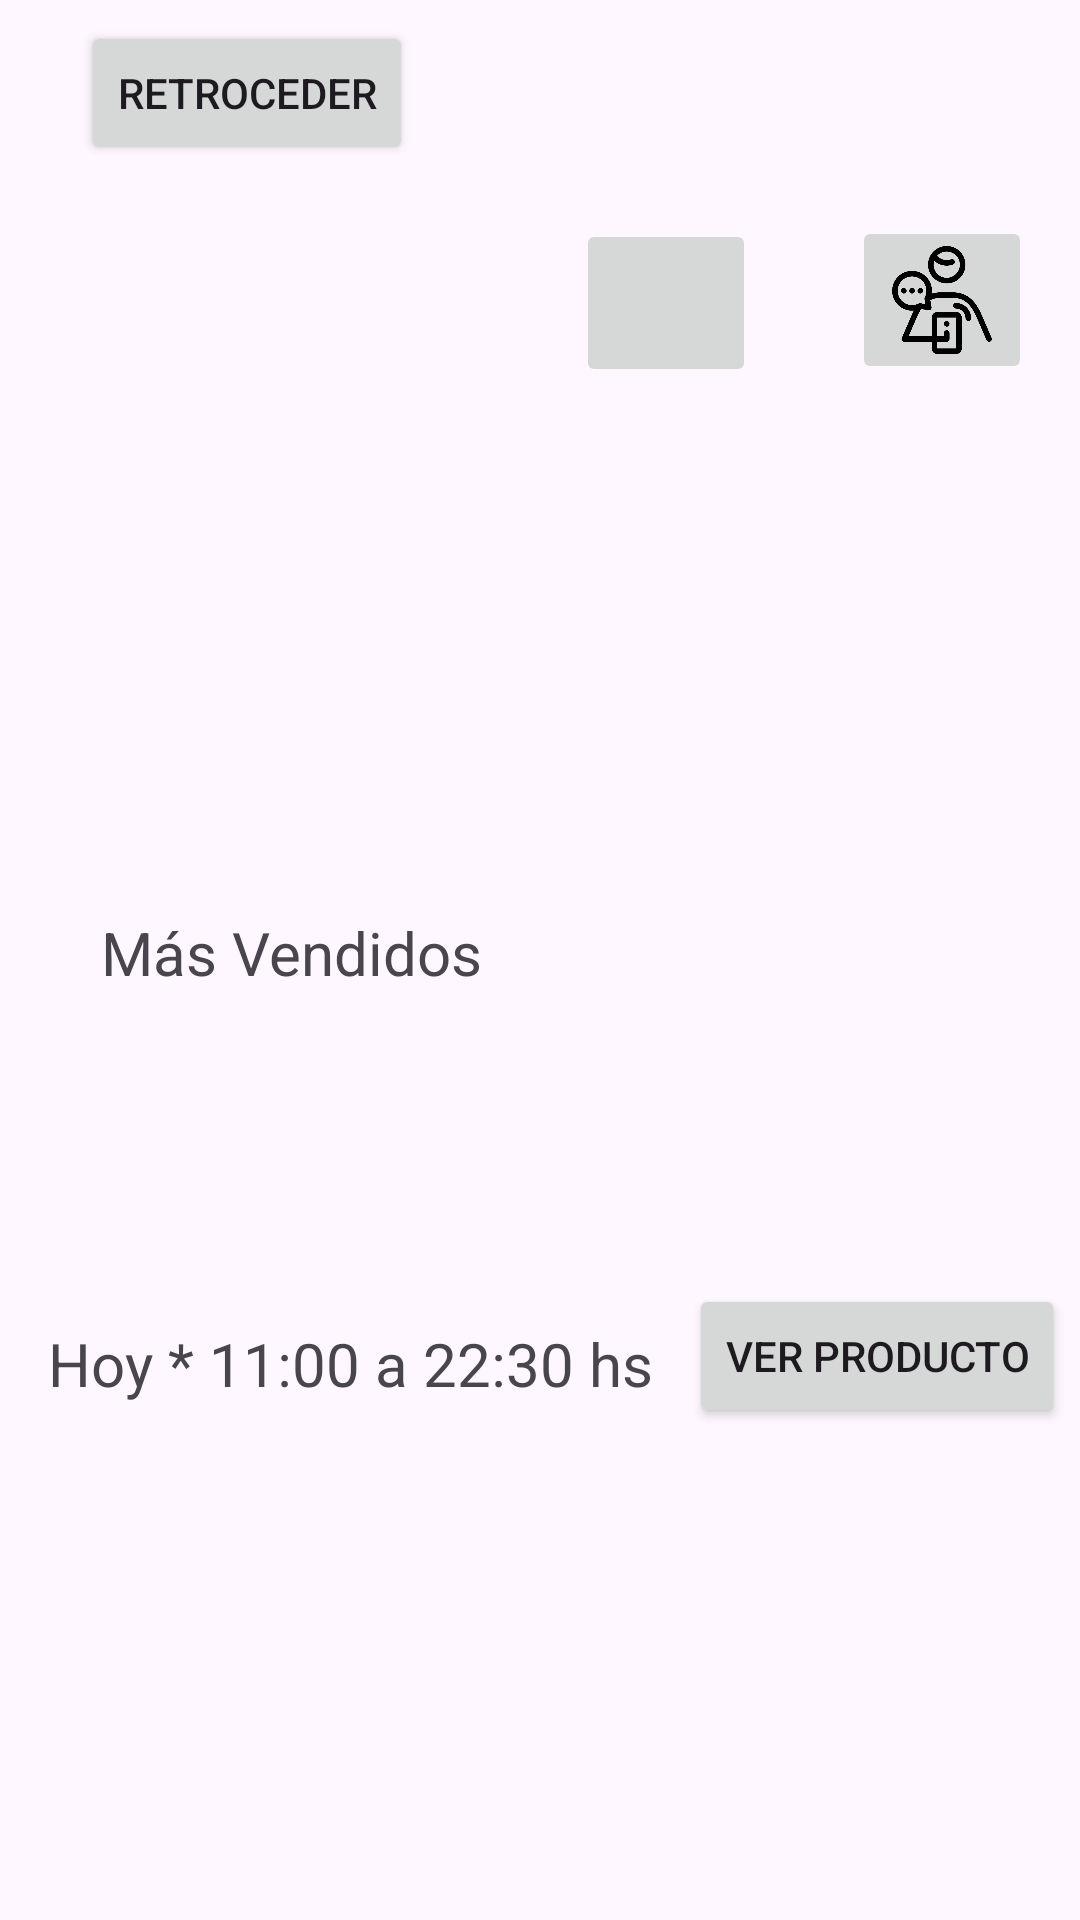

Here is an Android app screen rendered from its layout file. Give the layout XML and the strings, colors and styles it references.
<!-- AndroidManifest.xml: application theme Theme.Capsulas -->
<!-- res/layout/activity_vista.xml -->
<?xml version="1.0" encoding="utf-8"?>
<androidx.constraintlayout.widget.ConstraintLayout xmlns:android="http://schemas.android.com/apk/res/android"
    xmlns:app="http://schemas.android.com/apk/res-auto"
    xmlns:tools="http://schemas.android.com/tools"
    android:layout_width="match_parent"
    android:layout_height="match_parent">

    <Button
        android:id="@+id/botonRetrocederDetalles"
        android:layout_width="wrap_content"
        android:layout_height="wrap_content"
        android:layout_marginStart="27dp"
        android:layout_marginTop="7dp"
        android:text="Retroceder"
        app:layout_constraintStart_toStartOf="parent"
        app:layout_constraintTop_toTopOf="parent" />

    <ImageView
        android:id="@+id/imagenEmpresa"
        android:layout_width="0dp"
        android:layout_height="0dp"

        android:layout_marginStart="18dp"
        android:layout_marginTop="14dp"
        android:layout_marginEnd="17dp"
        android:layout_marginBottom="17dp"
        android:scaleType="centerInside"
        app:layout_constraintBottom_toBottomOf="@+id/nombreEmpresa"
        app:layout_constraintEnd_toStartOf="@+id/nombreEmpresa"
        app:layout_constraintStart_toStartOf="@+id/imagenProducto"
        app:layout_constraintTop_toTopOf="@+id/btnInformacion" />

    <TextView
        android:id="@+id/nombreEmpresa"
        android:layout_width="143dp"
        android:layout_height="117dp"
        android:layout_marginTop="56dp"
        android:layout_marginEnd="56dp"
        android:layout_marginBottom="58dp"
        app:layout_constraintBottom_toTopOf="@+id/textView13"
        app:layout_constraintEnd_toEndOf="parent"
        app:layout_constraintTop_toTopOf="@+id/btnInformacion" />

    <TextView
        android:id="@+id/productos"
        android:layout_width="156dp"
        android:layout_height="117dp"
        android:layout_marginStart="44dp"
        android:layout_marginBottom="12dp"
        app:layout_constraintBottom_toTopOf="@+id/textView32"
        app:layout_constraintStart_toStartOf="parent" />

    <ImageView
        android:id="@+id/imagenProducto"
        android:layout_width="175dp"
        android:layout_height="147dp"
        android:layout_marginTop="7dp"
        android:layout_marginBottom="7dp"
        app:layout_constraintBottom_toTopOf="@+id/productos"
        app:layout_constraintEnd_toEndOf="parent"
        app:layout_constraintHorizontal_bias="0.123"
        app:layout_constraintStart_toStartOf="parent"
        app:layout_constraintTop_toBottomOf="@+id/textView13"
        app:layout_constraintVertical_bias="0.0" />

    <Button
        android:id="@+id/button5"
        android:layout_width="wrap_content"
        android:layout_height="wrap_content"
        android:layout_marginEnd="5dp"
        android:layout_marginBottom="164dp"
        android:text="Ver Producto"
        app:layout_constraintBottom_toBottomOf="parent"
        app:layout_constraintEnd_toEndOf="parent" />

    <ImageButton
        android:id="@+id/btnInformacion"
        android:layout_width="60dp"
        android:layout_height="56dp"
        android:layout_marginStart="48dp"
        android:layout_marginTop="73dp"
        android:layout_marginEnd="52dp"
        android:scaleType="centerInside"
        app:layout_constraintEnd_toEndOf="@+id/nombreEmpresa"
        app:layout_constraintStart_toEndOf="@+id/imagenEmpresa"
        app:layout_constraintTop_toTopOf="parent"
        app:srcCompat="@drawable/iconoinformcion" />

    <TextView
        android:id="@+id/textView13"
        android:layout_width="wrap_content"
        android:layout_height="wrap_content"
        android:layout_marginStart="11dp"
        android:layout_marginTop="304dp"
        android:text="Más Vendidos"
        android:textSize="20sp"
        app:layout_constraintStart_toStartOf="@+id/imagenProducto"
        app:layout_constraintTop_toTopOf="parent" />

    <TextView
        android:id="@+id/textView32"
        android:layout_width="wrap_content"
        android:layout_height="wrap_content"
        android:layout_marginStart="16dp"
        android:layout_marginBottom="8dp"
        android:text="Hoy * 11:00 a 22:30 hs"
        android:textSize="20sp"
        app:layout_constraintBottom_toBottomOf="@+id/button5"
        app:layout_constraintStart_toStartOf="parent" />

    <ImageButton
        android:id="@+id/btnOpiniones"
        android:layout_width="60dp"
        android:layout_height="56dp"
        android:layout_marginTop="72dp"
        android:scaleType="centerInside"
        app:layout_constraintEnd_toEndOf="parent"
        app:layout_constraintHorizontal_bias="0.666"
        app:layout_constraintStart_toEndOf="@+id/btnInformacion"
        app:layout_constraintTop_toTopOf="parent"
        app:srcCompat="@drawable/chat" />

</androidx.constraintlayout.widget.ConstraintLayout>
<!-- resources referenced by this layout -->
<resources>
  <!-- drawable chat: png bitmap (drawable, 28944 bytes) -->
  <style name="Theme.Capsulas" parent="Base.Theme.Capsulas" />
  <style name="Base.Theme.Capsulas" parent="Theme.Material3.DayNight.NoActionBar">
          
          
      </style>
</resources>
